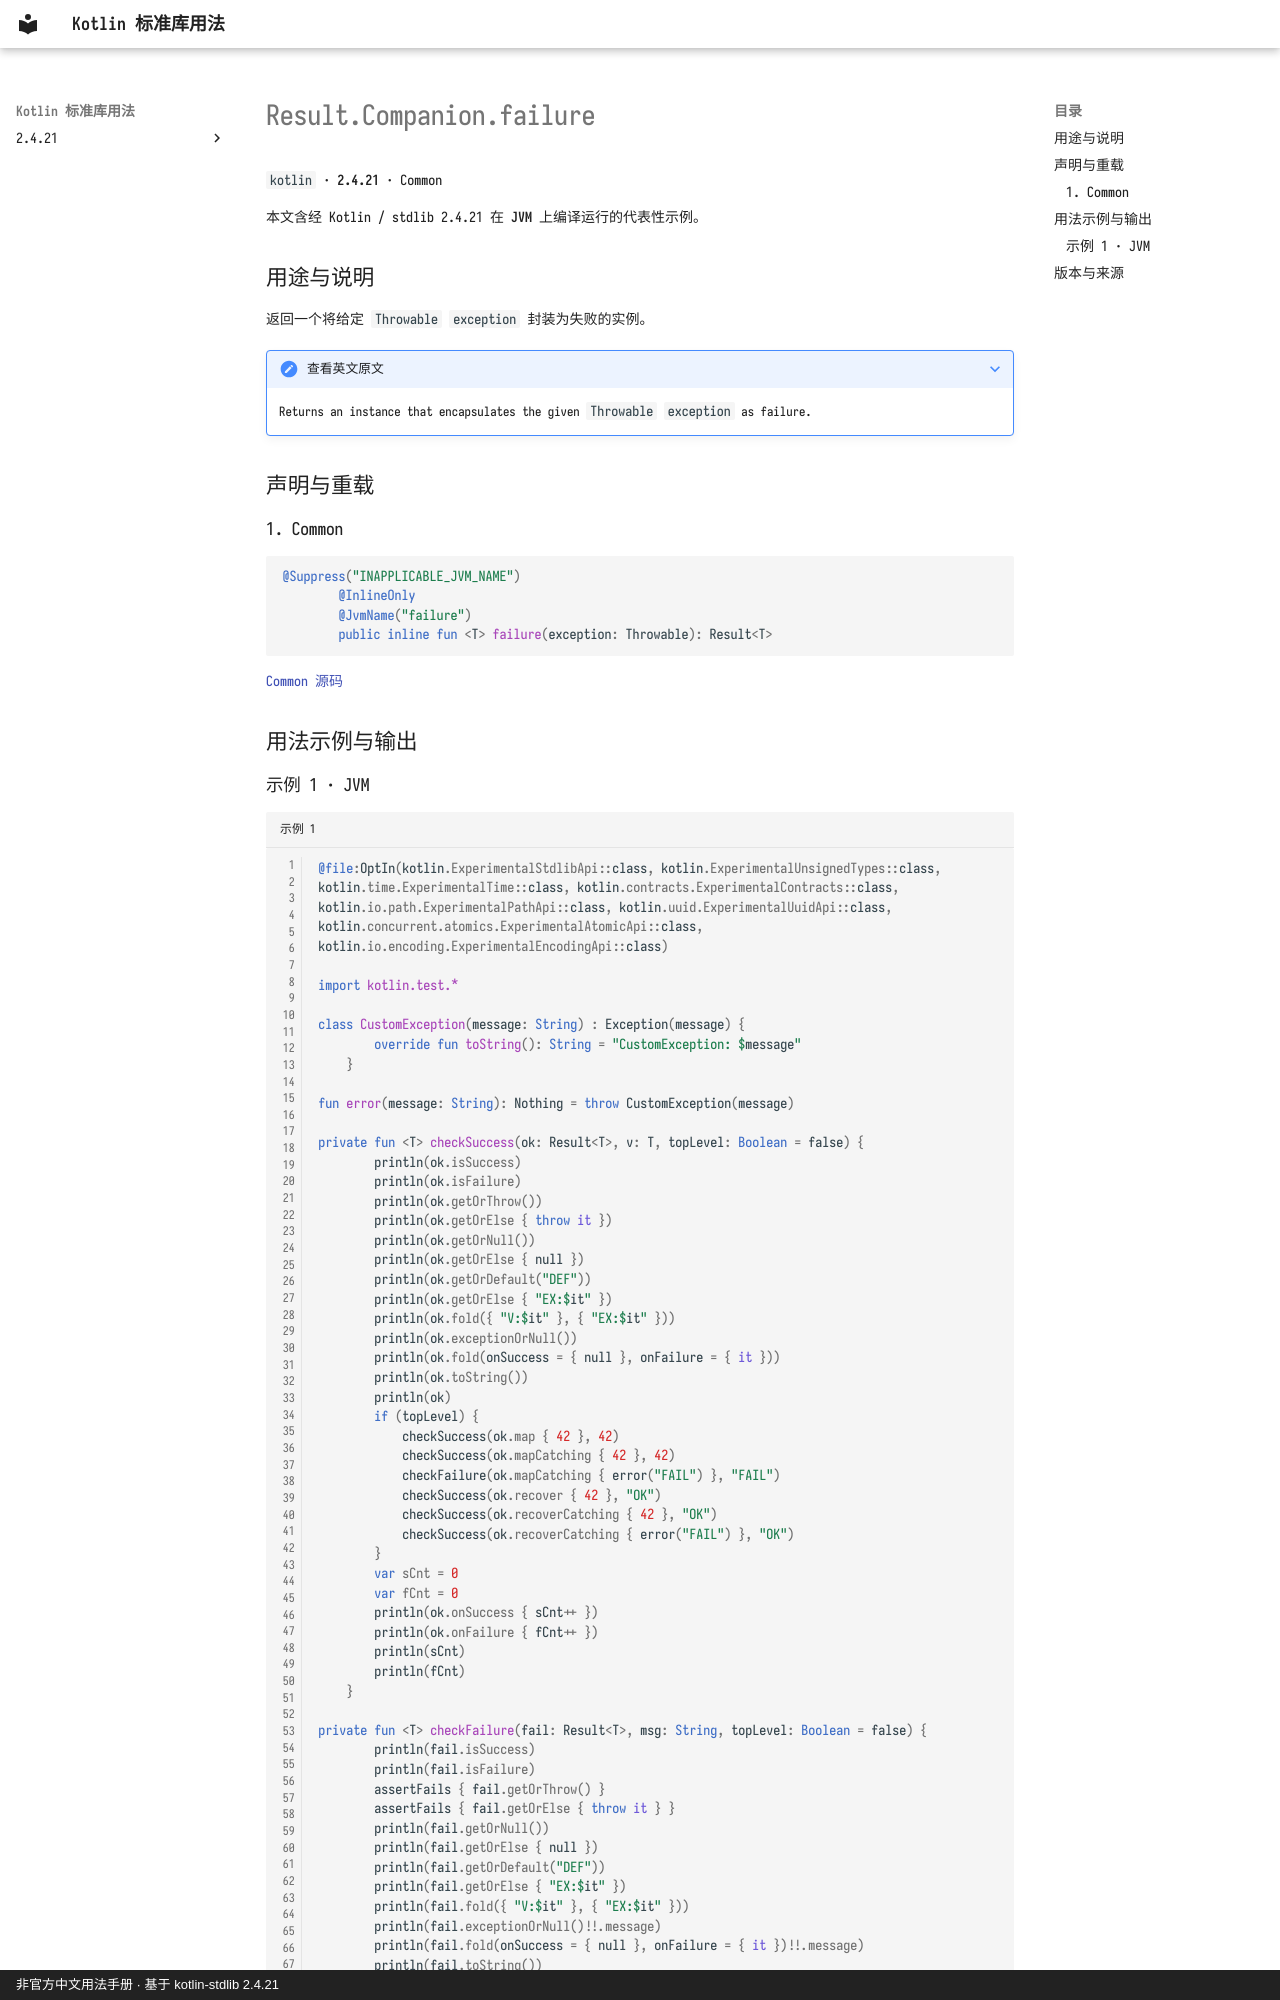

repository: oooooooko/kotlin-stdlib-docs · page: zh/api/kotlin/result-companion-failure--0a416e27/index.html · generator: mkdocs · copyright: 非官方中文用法手册 · 基于 kotlin-stdlib 2.4.21

# Result.Companion.failure

`kotlin` · **2.4.21** · Common

本文含经 Kotlin / stdlib 2.4.21 在 **JVM** 上编译运行的代表性示例。

## 用途与说明

返回一个将给定 `Throwable` `exception` 封装为失败的实例。

??? note "查看英文原文"

    Returns an instance that encapsulates the given `Throwable` `exception` as failure.

## 声明与重载

### 1. Common

```kotlin
@Suppress("INAPPLICABLE_JVM_NAME")
        @InlineOnly
        @JvmName("failure")
        public inline fun <T> failure(exception: Throwable): Result<T>
```

[Common 源码](https://github.com/JetBrains/kotlin/blob/v2.4.21/libraries/stdlib/src/kotlin/util/Result.kt#L95)

## 用法示例与输出
